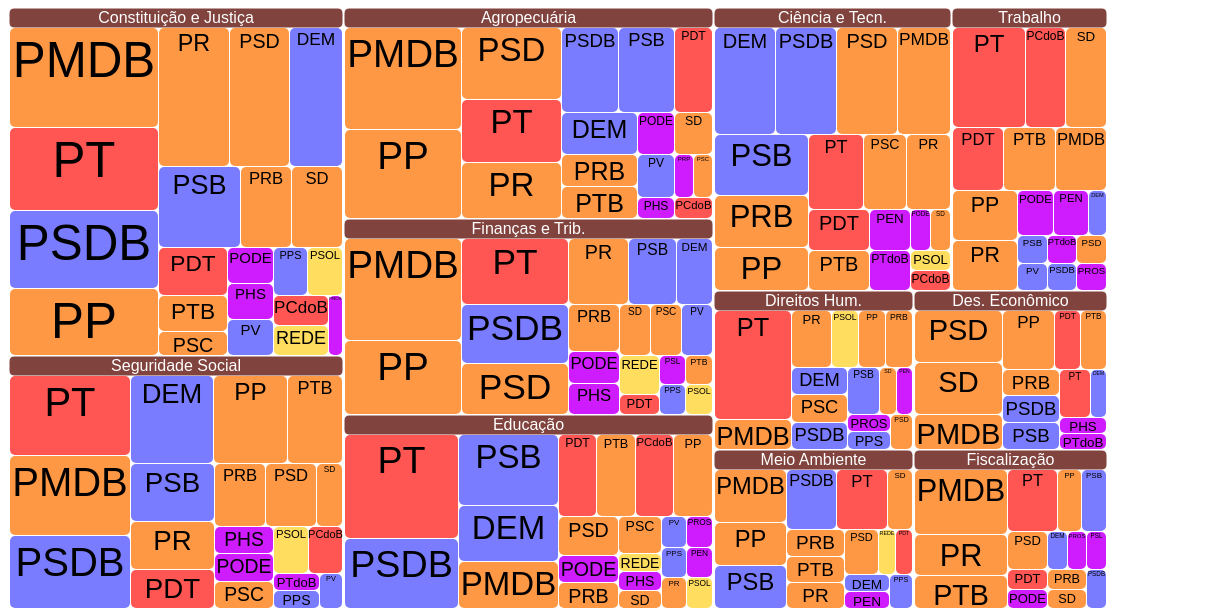
D3 v4 page, settled after 480 driven frames (8 s of simulated time); the page loaded 1 data file(s).


        const comissaoDict = {
            'CCTCI': 'Ciência e Tecn.',
            'CCJC': 'Constituição e Justiça',
            'CDHM': 'Direitos Hum.',
            'CDEICS': 'Des. Econômico',
            'CE': 'Educação',
            'CFT': 'Finanças e Trib.',
            'CFFC': 'Fiscalização',
            'CAPADR': 'Agropecuária',
            'CSSF': 'Seguridade Social',
            'CTASP': 'Trabalho',
            'CMADS': 'Meio Ambiente'
        };

        var svg = d3.select('svg'),
            width = +svg.attr('width'),
            height = +svg.attr('height');

        var headerWidth = 20,
            legendWidth = 100;

        var color = d3.scaleOrdinal(d3.schemeCategory20),
            format = d3.format('d');

        var treemap = d3.treemap()
            .tile(d3.treemapSquarify)
            .size([width - legendWidth, height])
            .round(true)
            .paddingInner(1)
            .paddingLeft(1)
            .paddingRight(1);

        d3.json('visComissions.json', (err, data) => {

            data = data.filter(d =>
                ['CCTCI', 'CCJC', 'CDHM', 'CDEICS', 'CE', 'CFT', 'CFFC', 'CAPADR', 'CSSF', 'CTASP', 'CMADS']
                    .indexOf(d.name) !== -1);
            console.log(data)
            if (err) throw err;

            var root = d3.hierarchy({ name: 'Comissions', children: data })
                .eachBefore(d => d.data.id = d.data.name)
                .sum(d => d.count)
                .sort((a, b) => b.height - a.height || b.value - a.value);
            var listOfParties = [...new Set(root.leaves().map(d => d.data.name))].sort((a, b) => a - b)
            treemap(root);

            var parentCells = svg.append('g').selectAll('g')
                .data(root.children)
                .enter().append('g')
                .attr('transform', d => `translate(${d.x0}, ${d.y0})`)
                .attr('class', 'parent');

            parentCells.append('rect')
                .attr('id', d => d.data.id)
                .attr('width', d => d.x1 - d.x0)
                .attr('height', headerWidth)
                .attr('rx', 5);
            parentCells.append("text")
                .attr("y", headerWidth - 5)
                .text(d => comissaoDict[d.data.name])
                .attr('fill', 'white')
                .attr('x', function() {
                    return d3.select(this.parentNode).selectAll('rect').node().getBBox().width / 2
                    - this.getComputedTextLength() / 2;
                });
            var cells = parentCells.append('g')
                .attr('transform', d => `translate(0, ${headerWidth})`)
                .selectAll('g')
                .data(d => treemap
                    .size([d.x1 - d.x0, d.y1 - d.y0 - headerWidth])
                    (d3.hierarchy(d.data)
                        .sum(d => d.count)
                        .sort((a, b) => b.height - a.height || b.value - a.value))
                    .leaves())
                .enter().append('g')
                .attr('transform', d => `translate(${d.x0}, ${d.y0})`);

            cells.append('rect')
                .attr('id', d => d.data.id)
                .attr('width', d => d.x1 - d.x0)
                .attr('height', d => d.y1 - d.y0)
                .attr('fill', d => colorPicker(d.data.name))
                .attr('class', 'party')
                .attr('rx', 5);

            cells.append('text')
                .each(fontSize)
                .attr('x', function() {
                    return d3.select(this.parentNode).selectAll('rect').node().getBBox().width / 2
                    - this.getComputedTextLength() / 2;
                });;

            function fontSize(d, i) {
                d.dx = Math.abs(d.x0 - d.x1)
                d.dy = Math.abs(d.y0 - d.y1)
                var size = d.dx / 3;
                var words = d.data.name.split(' ');
                var word = words[0];
                var width = d.dx;
                var height = d.dy;
                var length = 0;
                d3.select(this).style("font-size", size + "px").text(word);
                d3.select(this).attr('y', size)
                while (((this.getBBox().width >= width) || (this.getBBox().height >= height)) && (size > 12)) {
                    size--;
                    d3.select(this).style("font-size", size + "px");
                    d3.select(this).attr('y', size)
                    this.firstChild.data = word;
                }
            }

            cells.append("title")
                .text(d => d.data.id + "\n" + format(d.data.count));

        });
        // https://color.adobe.com/pt/create/color-wheel/?base=2&rule=Analogous&selected=4&name=Meu%20tema%20do%20Color&mode=rgb&rgbvalues=0.4766605148884073,0.485757953230855,1,0.8063674563153554,0.11068828200421055,1,1,0.3392044918132895,0.3258320424268146,1,0.5956708704351292,0.26783227742983473,1,0.864906757732716,0.3704136506253335&swatchOrder=0,1,2,3,4
        function colorPicker(party) {
            var centrao = ['PMDB', 'PP', 'SD', 'PSD', 'PRB', 'PSC', 'PR', 'PTB'];
            if (centrao.indexOf(party) !== -1)
                return '#FF9844';
            var neoliberal = ['PSDB', 'DEM', 'PPS', 'PSB', 'PV']
            if (neoliberal.indexOf(party) !== -1)
                return '#7A7CFF';
            var trabalhista = ['PCdoB', 'PT', 'PDT'];
            if (trabalhista.indexOf(party) !== -1)
                return '#FF5653';
            var esquerda = ['PSOL', 'REDE']
            if (esquerda.indexOf(party) !== -1)
                return '#FFDD5E';
            return '#CE1CFF';
        }
    

### data: visComissions.json
[
 {
  "name": "CAPADR",
  "children": [
   {
    "name": "PDT",
    "group": "PDT",
    "count": 4
   },
   {
    "name": "PSDB",
    "group": "PDT",
    "count": 6
   },
   {
    "name": "PP",
    "group": "PMDB/PP/PTB/DEM/PRB/SD/PSC/PHS/PODE/PMN/…",
    "count": 13
   },
   {
    "name": "DEM",
    "group": "PMDB/PP/PTB/DEM/PRB/SD/PSC/PHS/PODE/PMN/…",
    "count": 4
   },
   {
    "name": "PMDB",
    "group": "PMDB/PP/PTB/DEM/PRB/SD/PSC/PHS/PODE/PMN/…",
    "count": 15
   },
   {
    "name": "PODE",
    "group": "PMDB/PP/PTB/DEM/PRB/SD/PSC/PHS/PODE/PMN/…",
    "count": 2
   },
   {
    "name": "PRB",
    "group": "PMDB/PP/PTB/DEM/PRB/SD/PSC/PHS/PODE/PMN/…",
    "count": 3
   },
   {
    "name": "PTB",
    "group": "PMDB/PP/PTB/DEM/PRB/SD/PSC/PHS/PODE/PMN/…",
    "count": 3
   },
   "... 10 more items"
  ]
 },
 {
  "name": "CCJC",
  "children": [
   {
    "name": "PDT",
    "group": "PDT",
    "count": 4
   },
   {
    "name": "PMDB",
    "group": "PMDB/PP/PTB/DEM/PRB/SD/PSC/PHS/PODE/PMN/…",
    "count": 18
   },
   {
    "name": "PSC",
    "group": "PMDB/PP/PTB/DEM/PRB/SD/PSC/PHS/PODE/PMN/…",
    "count": 2
   },
   {
    "name": "PRB",
    "group": "PMDB/PP/PTB/DEM/PRB/SD/PSC/PHS/PODE/PMN/…",
    "count": 5
   },
   {
    "name": "PTB",
    "group": "PMDB/PP/PTB/DEM/PRB/SD/PSC/PHS/PODE/PMN/…",
    "count": 3
   },
   {
    "name": "PP",
    "group": "PMDB/PP/PTB/DEM/PRB/SD/PSC/PHS/PODE/PMN/…",
    "count": 12
   },
   {
    "name": "PODE",
    "group": "PMDB/PP/PTB/DEM/PRB/SD/PSC/PHS/PODE/PMN/…",
    "count": 2
   },
   {
    "name": "DEM",
    "group": "PMDB/PP/PTB/DEM/PRB/SD/PSC/PHS/PODE/PMN/…",
    "count": 9
   },
   "... 13 more items"
  ]
 },
 {
  "name": "CCTCI",
  "children": [
   {
    "name": "PDT",
    "group": "PDT",
    "count": 3
   },
   {
    "name": "PRB",
    "group": "PMDB/PP/PTB/DEM/PRB/SD/PSC/PHS/PODE/PMN/…",
    "count": 6
   },
   {
    "name": "PMDB",
    "group": "PMDB/PP/PTB/DEM/PRB/SD/PSC/PHS/PODE/PMN/…",
    "count": 7
   },
   {
    "name": "PEN",
    "group": "PMDB/PP/PTB/DEM/PRB/SD/PSC/PHS/PODE/PMN/…",
    "count": 2
   },
   {
    "name": "PP",
    "group": "PMDB/PP/PTB/DEM/PRB/SD/PSC/PHS/PODE/PMN/…",
    "count": 5
   },
   {
    "name": "PSC",
    "group": "PMDB/PP/PTB/DEM/PRB/SD/PSC/PHS/PODE/PMN/…",
    "count": 4
   },
   {
    "name": "DEM",
    "group": "PMDB/PP/PTB/DEM/PRB/SD/PSC/PHS/PODE/PMN/…",
    "count": 8
   },
   {
    "name": "PODE",
    "group": "PMDB/PP/PTB/DEM/PRB/SD/PSC/PHS/PODE/PMN/…",
    "count": 1
   },
   "... 10 more items"
  ]
 },
 {
  "name": "CCULT",
  "children": [
   {
    "name": "PHS",
    "group": "PDT",
    "count": 2
   },
   {
    "name": "PSB",
    "group": "PDT",
    "count": 4
   },
   {
    "name": "PPS",
    "group": "PMDB/PP/PTB/DEM/PRB/SD/PSC/PHS/PODE/PMN/…",
    "count": 3
   },
   {
    "name": "PMDB",
    "group": "PMDB/PP/PTB/DEM/PRB/SD/PSC/PHS/PODE/PMN/…",
    "count": 4
   },
   {
    "name": "PRB",
    "group": "PMDB/PP/PTB/DEM/PRB/SD/PSC/PHS/PODE/PMN/…",
    "count": 2
   },
   {
    "name": "DEM",
    "group": "PMDB/PP/PTB/DEM/PRB/SD/PSC/PHS/PODE/PMN/…",
    "count": 2
   },
   {
    "name": "PV",
    "group": "PMDB/PP/PTB/DEM/PRB/SD/PSC/PHS/PODE/PMN/…",
    "count": 1
   },
   {
    "name": "PSD",
    "group": "PMDB/PP/PTB/DEM/PRB/SD/PSC/PHS/PODE/PMN/…",
    "count": 3
   },
   "... 6 more items"
  ]
 },
 {
  "name": "CDC",
  "children": [
   {
    "name": "PDT",
    "group": "PDT",
    "count": 2
   },
   {
    "name": "PODE",
    "group": "PMDB/PP/PTB/DEM/PRB/SD/PSC/PHS/PODE/PMN/…",
    "count": 3
   },
   {
    "name": "SD",
    "group": "PMDB/PP/PTB/DEM/PRB/SD/PSC/PHS/PODE/PMN/…",
    "count": 2
   },
   {
    "name": "PRB",
    "group": "PMDB/PP/PTB/DEM/PRB/SD/PSC/PHS/PODE/PMN/…",
    "count": 4
   },
   {
    "name": "PCdoB",
    "group": "PMDB/PP/PTB/DEM/PRB/SD/PSC/PHS/PODE/PMN/…",
    "count": 1
   },
   {
    "name": "PTB",
    "group": "PMDB/PP/PTB/DEM/PRB/SD/PSC/PHS/PODE/PMN/…",
    "count": 1
   },
   {
    "name": "PSC",
    "group": "PMDB/PP/PTB/DEM/PRB/SD/PSC/PHS/PODE/PMN/…",
    "count": 1
   },
   {
    "name": "PMDB",
    "group": "PMDB/PP/PTB/DEM/PRB/SD/PSC/PHS/PODE/PMN/…",
    "count": 4
   },
   "... 12 more items"
  ]
 },
 {
  "name": "CDEICS",
  "children": [
   {
    "name": "PSD",
    "group": "PDT",
    "count": 6
   },
   {
    "name": "PDT",
    "group": "PDT",
    "count": 2
   },
   {
    "name": "SD",
    "group": "PMB",
    "count": 6
   },
   {
    "name": "PMDB",
    "group": "PMB",
    "count": 4
   },
   {
    "name": "PP",
    "group": "PMDB/PP/PTB/DEM/PRB/SD/PSC/PHS/PODE/PMN/…",
    "count": 4
   },
   {
    "name": "PTB",
    "group": "PMDB/PP/PTB/DEM/PRB/SD/PSC/PHS/PODE/PMN/…",
    "count": 2
   },
   {
    "name": "DEM",
    "group": "PMDB/PP/PTB/DEM/PRB/SD/PSC/PHS/PODE/PMN/…",
    "count": 1
   },
   {
    "name": "PRB",
    "group": "PMDB/PP/PTB/DEM/PRB/SD/PSC/PHS/PODE/PMN/…",
    "count": 2
   },
   "... 5 more items"
  ]
 },
 {
  "name": "CDHM",
  "children": [
   {
    "name": "PT",
    "group": "PDT",
    "count": 11
   },
   {
    "name": "PSOL",
    "group": "PDT",
    "count": 2
   },
   {
    "name": "PP",
    "group": "PMDB/PP/PTB/DEM/PRB/SD/PSC/PHS/PODE/PMN/…",
    "count": 2
   },
   {
    "name": "SD",
    "group": "PMDB/PP/PTB/DEM/PRB/SD/PSC/PHS/PODE/PMN/…",
    "count": 1
   },
   {
    "name": "PMDB",
    "group": "PMDB/PP/PTB/DEM/PRB/SD/PSC/PHS/PODE/PMN/…",
    "count": 3
   },
   {
    "name": "PRB",
    "group": "PMDB/PP/PTB/DEM/PRB/SD/PSC/PHS/PODE/PMN/…",
    "count": 2
   },
   {
    "name": "DEM",
    "group": "PMDB/PP/PTB/DEM/PRB/SD/PSC/PHS/PODE/PMN/…",
    "count": 2
   },
   {
    "name": "PEN",
    "group": "PMDB/PP/PTB/DEM/PRB/SD/PSC/PHS/PODE/PMN/…",
    "count": 1
   },
   "... 7 more items"
  ]
 },
 {
  "name": "CDU",
  "children": [
   {
    "name": "PROS",
    "group": "PDT",
    "count": 1
   },
   {
    "name": "PDT",
    "group": "PDT",
    "count": 1
   },
   {
    "name": "PODE",
    "group": "PMDB/PP/PTB/DEM/PRB/SD/PSC/PHS/PODE/PMN/…",
    "count": 2
   },
   {
    "name": "PPS",
    "group": "PMDB/PP/PTB/DEM/PRB/SD/PSC/PHS/PODE/PMN/…",
    "count": 2
   },
   {
… [head cut at 6 KiB]